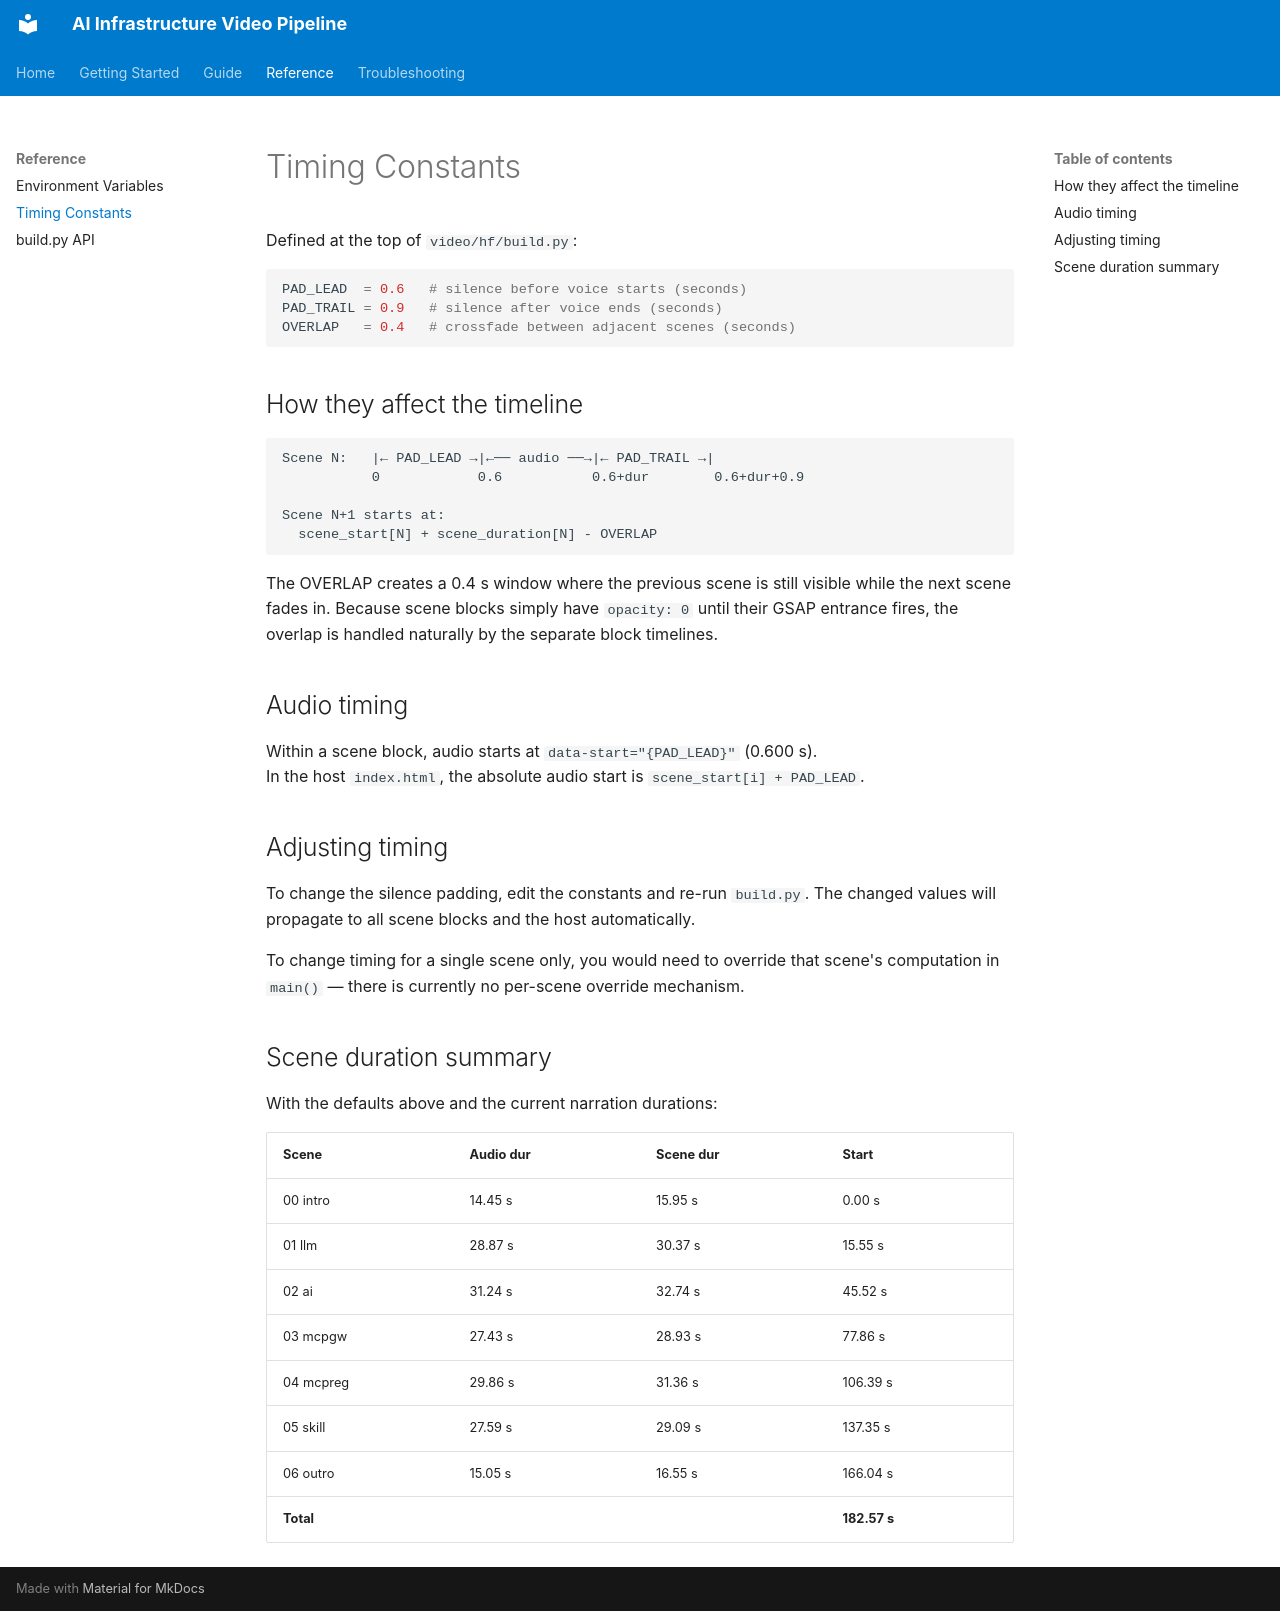

repository: klojtas/claude-hyper-frames-test · page: reference/timing/index.html · generator: mkdocs

# Timing Constants

Defined at the top of `video/hf/build.py`:

```python
PAD_LEAD  = 0.6   # silence before voice starts (seconds)
PAD_TRAIL = 0.9   # silence after voice ends (seconds)
OVERLAP   = 0.4   # crossfade between adjacent scenes (seconds)
```

## How they affect the timeline

```
Scene N:   |← PAD_LEAD →|←── audio ──→|← PAD_TRAIL →|
           0            0.6           0.6+dur        0.6+dur+0.9

Scene N+1 starts at:
  scene_start[N] + scene_duration[N] - OVERLAP
```

The OVERLAP creates a 0.4 s window where the previous scene is still visible while the next scene fades in. Because scene blocks simply have `opacity: 0` until their GSAP entrance fires, the overlap is handled naturally by the separate block timelines.

## Audio timing

Within a scene block, audio starts at `data-start="{PAD_LEAD}"` (0.600 s).  
In the host `index.html`, the absolute audio start is `scene_start[i] + PAD_LEAD`.

## Adjusting timing

To change the silence padding, edit the constants and re-run `build.py`. The changed values will propagate to all scene blocks and the host automatically.

To change timing for a single scene only, you would need to override that scene's computation in `main()` — there is currently no per-scene override mechanism.

## Scene duration summary

With the defaults above and the current narration durations:

| Scene | Audio dur | Scene dur | Start |
|---|---|---|---|
| 00 intro | 14.45 s | 15.95 s | 0.00 s |
| 01 llm | 28.87 s | 30.37 s | 15.55 s |
| 02 ai | 31.24 s | 32.74 s | 45.52 s |
| 03 mcpgw | 27.43 s | 28.93 s | 77.86 s |
| 04 mcpreg | 29.86 s | 31.36 s | 106.39 s |
| 05 skill | 27.59 s | 29.09 s | 137.35 s |
| 06 outro | 15.05 s | 16.55 s | 166.04 s |
| **Total** | | | **182.57 s** |
